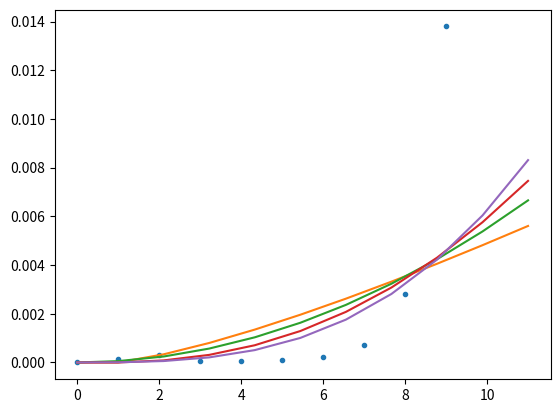

The matplotlib source for this figure:
import numpy as np
import time
from scipy.optimize import curve_fit
from matplotlib import pyplot as plt

def nlgn(n, a): return a*n*np.log2(n)
def nsq(n, a): return a*n*n
def ncb(n, a): return a*(n**3)
def nsqlgn(n, a): return a*n*n*np.log2(n)

def fftmtx(n):
    if (n == 1): return np.array([[1]])
    w = np.exp(-1j*2*np.pi*np.arange(n>>1)/n)
    G = fftmtx(n>>1)
    dg = np.diag(w)@G
    F_l = np.concatenate((G, G), axis=0)
    F_r = np.concatenate((dg, -dg), axis=0)
    F = np.concatenate((F_l, F_r), axis=1)
    Q = np.arange(n)
    F[:,np.concatenate((Q[::2], Q[1::2]))] = F[:,Q]
    return F

tl = []
N = 10
for i in range(10):
    st = time.time()
    X = fftmtx(1<<i)
    tl.append(time.time() - st)

plt.plot(np.arange(10), tl, '.')
x = np.linspace(1, 11, 10)
popt, pcov = curve_fit(nlgn, x, tl)
p1 = nlgn(x, *popt)
plt.plot(np.insert(x, 0, 0), np.insert(p1, 0, 0))
popt, pcov = curve_fit(nsq, x, tl)
p1 = nsq(x, *popt)
plt.plot(np.insert(x, 0, 0), np.insert(p1, 0, 0))
popt, pcov = curve_fit(nsqlgn, x, tl)
p1 = nsqlgn(x, *popt)
plt.plot(np.insert(x, 0, 0), np.insert(p1, 0, 0))
popt, pcov = curve_fit(ncb, x, tl)
p1 = ncb(x, *popt)
plt.plot(np.insert(x, 0, 0), np.insert(p1, 0, 0))
plt.show()

'''
This is to truncate very small values to zero
Xr = np.real(X)
Xr[abs(Xr) < 1e-6] = 0
Xi = np.imag(X)
Xi[abs(Xi) < 1e-6] = 0
X = Xr + 1j*Xi
'''
